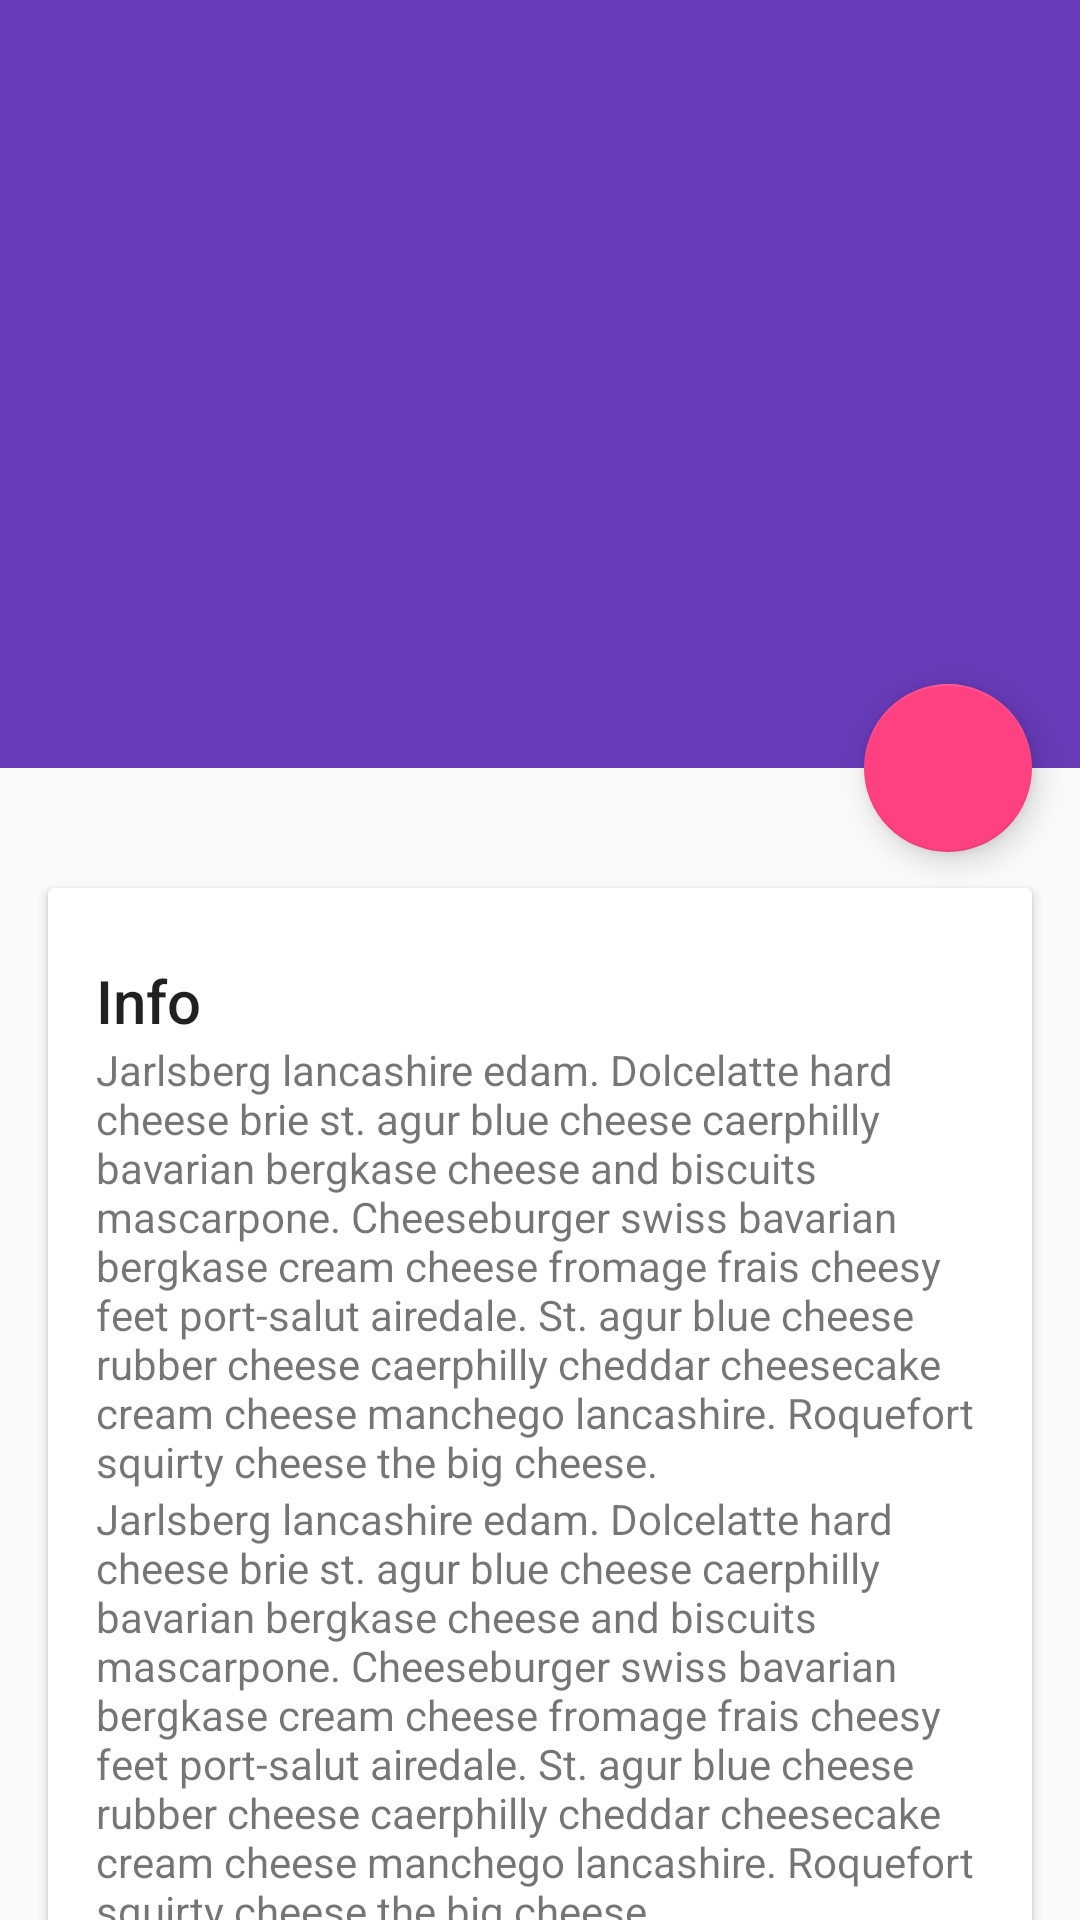

Write the Android layout XML for this screen, with the resource values it uses.
<!-- AndroidManifest.xml: application theme Base.Theme.DesignDemo -->
<!-- res/layout/activity_detail.xml -->
<?xml version="1.0" encoding="utf-8"?>
<android.support.design.widget.CoordinatorLayout
    xmlns:android="http://schemas.android.com/apk/res/android"
    xmlns:app="http://schemas.android.com/apk/res-auto"
    android:id="@+id/main_content"
    android:layout_width="match_parent"
    android:layout_height="match_parent"
    android:fitsSystemWindows="true">

    <android.support.design.widget.AppBarLayout
        android:id="@+id/appbar"
        android:layout_width="match_parent"
        android:layout_height="@dimen/detail_backdrop_height"
        android:theme="@style/ThemeOverlay.AppCompat.Dark.ActionBar"
        android:fitsSystemWindows="true">

        <android.support.design.widget.CollapsingToolbarLayout
            android:id="@+id/collapsing_toolbar"
            android:layout_width="match_parent"
            android:layout_height="match_parent"
            app:layout_scrollFlags="scroll|exitUntilCollapsed"
            android:fitsSystemWindows="true"
            app:contentScrim="?attr/colorPrimary"
            app:expandedTitleMarginStart="48dp"
            app:expandedTitleMarginEnd="64dp">

            <ImageView
            android:id="@+id/backdrop"
            android:layout_width="match_parent"
            android:layout_height="match_parent"
            android:scaleType="centerCrop"
            android:fitsSystemWindows="true"
            app:layout_collapseMode="parallax" />

            <android.support.v7.widget.Toolbar
            android:id="@+id/toolbar"
            android:layout_width="match_parent"
            android:layout_height="?attr/actionBarSize"
            app:popupTheme="@style/ThemeOverlay.AppCompat.Light"
            app:layout_collapseMode="pin" />

         </android.support.design.widget.CollapsingToolbarLayout>

    </android.support.design.widget.AppBarLayout>

    <android.support.v4.widget.NestedScrollView
        android:layout_width="match_parent"
        android:layout_height="match_parent"
        app:layout_behavior="@string/appbar_scrolling_view_behavior">

        <LinearLayout
            android:layout_width="match_parent"
            android:layout_height="match_parent"
            android:orientation="vertical"
            android:paddingTop="24dp">

            <android.support.v7.widget.CardView
                android:layout_width="match_parent"
                android:layout_height="wrap_content"
                android:layout_margin="@dimen/card_margin">

                <LinearLayout
                    style="@style/Widget.CardContent"
                    android:layout_width="match_parent"
                    android:layout_height="wrap_content">

                    <TextView
                        android:layout_width="match_parent"
                        android:layout_height="wrap_content"
                        android:text="Info"
                        android:textAppearance="@style/TextAppearance.AppCompat.Title" />

                    <TextView
                        android:layout_width="match_parent"
                        android:layout_height="wrap_content"
                        android:text="@string/cheese_ipsum" />

                    <TextView
                        android:layout_width="match_parent"
                        android:layout_height="wrap_content"
                        android:text="@string/cheese_ipsum" />


                </LinearLayout>

            </android.support.v7.widget.CardView>

            <android.support.v7.widget.CardView
                android:layout_width="match_parent"
                android:layout_height="wrap_content"
                android:layout_marginBottom="@dimen/card_margin"
                android:layout_marginLeft="@dimen/card_margin"
                android:layout_marginRight="@dimen/card_margin">

                <LinearLayout
                    style="@style/Widget.CardContent"
                    android:layout_width="match_parent"
                    android:layout_height="wrap_content">

                    <TextView
                        android:layout_width="match_parent"
                        android:layout_height="wrap_content"
                        android:text="Friends"
                        android:textAppearance="@style/TextAppearance.AppCompat.Title" />

                </LinearLayout>

            </android.support.v7.widget.CardView>

            <android.support.v7.widget.CardView
                android:layout_width="match_parent"
                android:layout_height="wrap_content"
                android:layout_marginBottom="@dimen/card_margin"
                android:layout_marginLeft="@dimen/card_margin"
                android:layout_marginRight="@dimen/card_margin">

                <LinearLayout
                    style="@style/Widget.CardContent"
                    android:layout_width="match_parent"
                    android:layout_height="wrap_content">

                    <TextView
                        android:layout_width="match_parent"
                        android:layout_height="wrap_content"
                        android:text="Related"
                        android:textAppearance="@style/TextAppearance.AppCompat.Title" />

                    <TextView
                        android:layout_width="match_parent"
                        android:layout_height="wrap_content"
                        android:text="@string/cheese_ipsum" />

                </LinearLayout>

            </android.support.v7.widget.CardView>

        </LinearLayout>

    </android.support.v4.widget.NestedScrollView>

    <android.support.design.widget.FloatingActionButton
        android:layout_height="wrap_content"
        android:layout_width="wrap_content"
        app:layout_anchor="@id/appbar"
        app:layout_anchorGravity="bottom|right|end"
        android:src="@drawable/ic_discuss"
        android:layout_margin="@dimen/fab_margin"
        android:clickable="true"/>


</android.support.design.widget.CoordinatorLayout>
<!-- resources referenced by this layout -->
<resources>
  <dimen name="card_margin">16dp</dimen>
  <dimen name="detail_backdrop_height">256dp</dimen>
  <dimen name="fab_margin">16dp</dimen>
  <string name="cheese_ipsum">Jarlsberg lancashire edam. Dolcelatte hard cheese brie st. agur blue
      cheese caerphilly bavarian bergkase cheese and biscuits mascarpone. Cheeseburger swiss bavarian
      bergkase cream cheese fromage frais cheesy feet port-salut airedale. St. agur blue cheese rubber
      cheese caerphilly cheddar cheesecake cream cheese manchego lancashire. Roquefort squirty cheese
      the big cheese.</string>
  <style name="Widget.CardContent" parent="android:Widget">
          <item name="android:paddingLeft">16dp</item>
          <item name="android:paddingRight">16dp</item>
          <item name="android:paddingTop">24dp</item>
          <item name="android:paddingBottom">24dp</item>
          <item name="android:orientation">vertical</item>
      </style>
  <style name="Base.Theme.DesignDemo" parent="Theme.AppCompat.DayNight.NoActionBar">
          <item name="colorPrimary">#673AB7</item>
          <item name="colorPrimaryDark">#512DA8</item>
          <item name="colorAccent">#FF4081</item>
      </style>
</resources>
